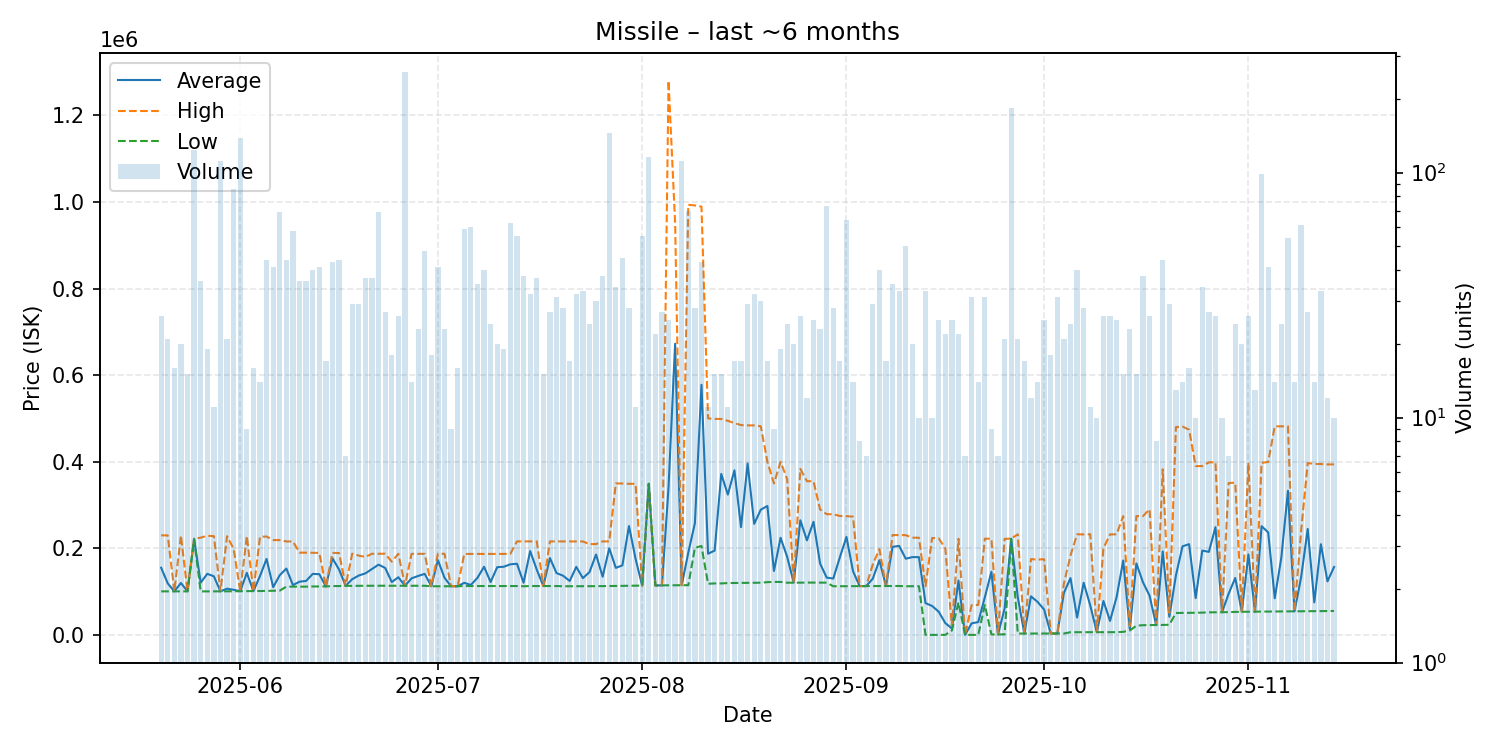

The file beside this chart, header and first rows:
date, average, highest, lowest, order_count, volume
2025-05-20, 155092, 229800, 100500, 16, 26
2025-05-21, 118990, 229800, 100500, 9, 21
2025-05-22, 100500, 100500, 100500, 9, 16
2025-05-23, 119835, 229400, 100500, 12, 20
2025-05-24, 100500, 100500, 100500, 9, 15
2025-05-25, 221900, 221900, 220500, 26, 124
2025-05-26, 120528, 224500, 100400, 13, 36
2025-05-27, 141011, 229000, 100400, 7, 19
2025-05-28, 135282, 228000, 100400, 10, 11
2025-05-29, 100400, 100400, 100400, 9, 112
2025-05-30, 106705, 227900, 100600, 14, 21
2025-05-31, 104130, 198900, 100700, 19, 86
2025-06-01, 100800, 100800, 100800, 19, 138
2025-06-02, 143278, 228200, 100800, 7, 9
2025-06-03, 100988, 101000, 100900, 13, 16
2025-06-04, 135964, 226450, 101300, 10, 14
2025-06-05, 175452, 227200, 101600, 19, 44
2025-06-06, 110229, 218900, 101650, 16, 41
2025-06-07, 137867, 218900, 102200, 13, 69
2025-06-08, 153168, 215800, 111400, 18, 44
2025-06-09, 114998, 215750, 111400, 14, 58
2025-06-10, 122822, 189900, 111400, 21, 36
2025-06-11, 124583, 189900, 111400, 13, 36
2025-06-12, 140825, 189500, 111800, 12, 40
2025-06-13, 140188, 189300, 111900, 18, 41
2025-06-14, 111900, 111900, 111900, 10, 17
2025-06-15, 176926, 189400, 112700, 13, 43
2025-06-16, 150916, 189000, 112800, 13, 44
2025-06-17, 113214, 113300, 113200, 6, 7
2025-06-18, 128703, 187700, 113300, 11, 29
2025-06-19, 137093, 183100, 113400, 16, 29
2025-06-20, 142127, 180000, 113500, 17, 37
2025-06-21, 152181, 187400, 113500, 20, 37
2025-06-22, 162225, 187400, 113500, 18, 69
2025-06-23, 154537, 187400, 113500, 16, 27
2025-06-24, 121961, 169000, 113500, 13, 18
2025-06-25, 133131, 187300, 113600, 17, 26
2025-06-26, 113400, 113400, 113400, 14, 257
2025-06-27, 130571, 187200, 113400, 10, 14
2025-06-28, 136061, 187200, 113400, 17, 23
2025-06-29, 140885, 187200, 113400, 16, 48
2025-06-30, 112300, 112300, 112300, 12, 18
2025-07-01, 172729, 187400, 112300, 9, 41
2025-07-02, 131891, 187400, 112300, 14, 23
2025-07-03, 112300, 112300, 112300, 6, 9
2025-07-04, 112300, 112300, 112300, 10, 16
2025-07-05, 120236, 187000, 112800, 16, 59
2025-07-06, 115267, 187000, 112800, 15, 60
2025-07-07, 131697, 187000, 112800, 15, 35
2025-07-08, 157290, 186950, 112800, 17, 40
2025-07-09, 122083, 187000, 112800, 14, 24
2025-07-10, 156415, 187000, 112800, 10, 20
2025-07-11, 157347, 187000, 112800, 9, 19
2025-07-12, 163029, 187400, 112800, 23, 62
2025-07-13, 164218, 215900, 112800, 25, 55
2025-07-14, 120542, 215900, 112300, 9, 38
2025-07-15, 193578, 215900, 112800, 10, 32
2025-07-16, 150795, 215900, 112800, 15, 37
2025-07-17, 112800, 112800, 112800, 10, 15
2025-07-18, 177411, 215900, 112800, 10, 27
... 119 more rows
